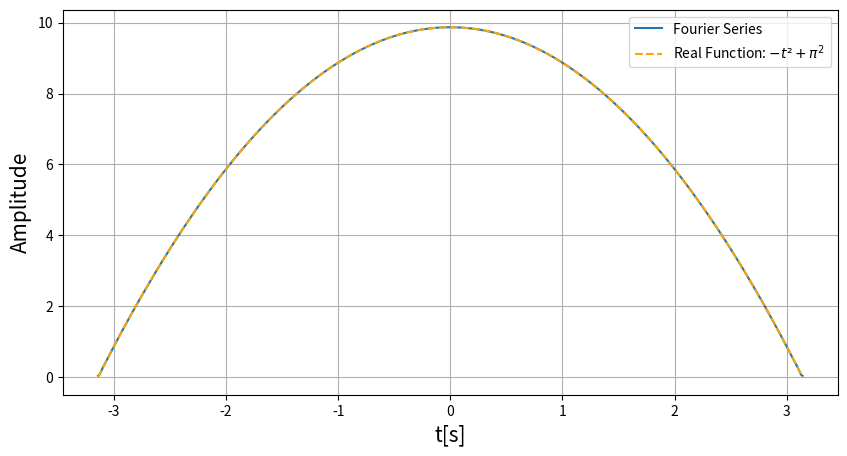

Write Python code to recreate this figure.
import numpy as np
import matplotlib.pyplot as plt
import time

start = time.time()
domain = int(1e6)
samples = 100
t = np.linspace(-np.pi, np.pi, domain)

a0 = (2*np.pi**2) / 3
signal = a0 + np.zeros(domain)
for n in range(1, samples + 1):
    an = (4*(-1)**(n+1)) / n**2
    signal += an*np.cos(n*t)
end = time.time()

fig, ax = plt.subplots(nrows=1, ncols=1, figsize=(10, 5))
ax.plot(t, signal, label='Fourier Series')  
ax.plot(t, -t**2 + np.pi**2, '--', color="orange", label=r'Real Function: $-t² + \pi^2$')

ax.set_xlabel('t[s]', fontsize=15)
ax.set_ylabel('Amplitude', fontsize=15)

ax.legend(loc = 'upper right')
plt.grid(True)
plt.show()

print(end - start)